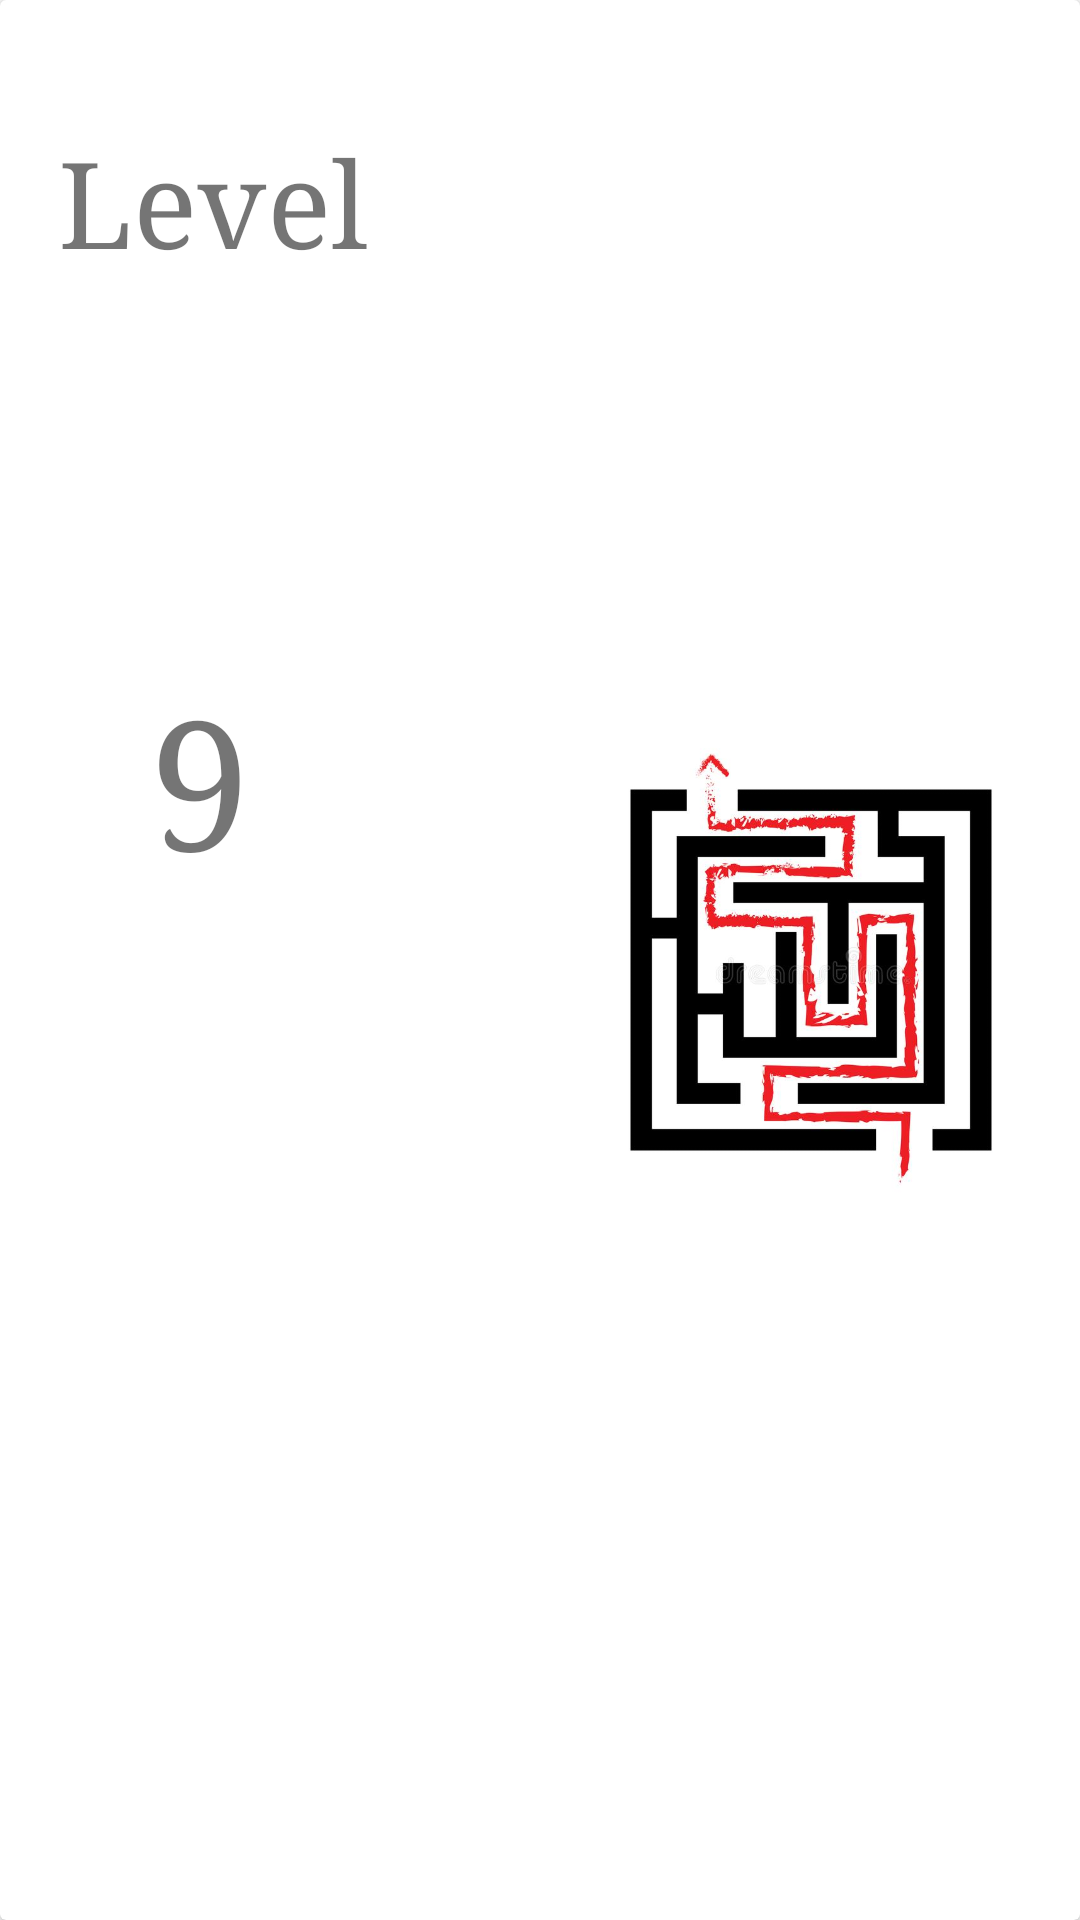

Here is an Android app screen rendered from its layout file. Give the layout XML and the strings, colors and styles it references.
<!-- AndroidManifest.xml: application theme Theme.Mazze_Pazzle -->
<!-- res/layout/level_item.xml -->
<?xml version="1.0" encoding="utf-8"?>
    <androidx.cardview.widget.CardView
        xmlns:android="http://schemas.android.com/apk/res/android"
        xmlns:app="http://schemas.android.com/apk/res-auto"
        xmlns:tools="http://schemas.android.com/tools"
        android:layout_width="match_parent"
        android:layout_height="210dp"
        android:layout_margin="10dp"
        app:layout_constraintBottom_toBottomOf="parent"
        app:layout_constraintEnd_toEndOf="parent"
        app:layout_constraintHorizontal_bias="0.842"
        app:layout_constraintStart_toStartOf="parent"
        app:layout_constraintTop_toTopOf="parent"
        app:layout_constraintVertical_bias="0.0"
        android:background="@drawable/labyrinth_background"
        android:id="@+id/card"
        >

        <androidx.constraintlayout.widget.ConstraintLayout
            android:id="@+id/c_layout"
            android:layout_width="match_parent"
            android:layout_height="match_parent"
            android:orientation="horizontal"
            >

            <TextView
                android:id="@+id/level_text"
                android:layout_width="wrap_content"
                android:layout_height="wrap_content"
                android:fontFamily="serif"
                android:text="Level"
                android:textSize="40dp"
                app:layout_constraintBottom_toBottomOf="parent"
                app:layout_constraintEnd_toStartOf="@+id/imageView2"
                app:layout_constraintHorizontal_bias="0.231"
                app:layout_constraintStart_toStartOf="parent"
                app:layout_constraintTop_toTopOf="parent"
                app:layout_constraintVertical_bias="0.07"></TextView>

            <TextView
                android:id="@+id/level_number"
                android:layout_width="wrap_content"
                android:layout_height="wrap_content"
                android:fontFamily="serif"
                android:text="9"
                android:textSize="60dp"
                app:layout_constraintBottom_toBottomOf="parent"
                app:layout_constraintEnd_toStartOf="@+id/imageView2"
                app:layout_constraintHorizontal_bias="0.327"
                app:layout_constraintStart_toStartOf="parent"
                app:layout_constraintTop_toBottomOf="@+id/level_text"
                app:layout_constraintVertical_bias="0.272"></TextView>

            <ImageView
                android:id="@+id/imageView2"
                android:layout_width="168dp"
                android:layout_height="186dp"
                android:src="@drawable/labyrinth"
                app:layout_constraintBottom_toBottomOf="parent"
                app:layout_constraintEnd_toEndOf="parent"
                app:layout_constraintHorizontal_bias="0.97"
                app:layout_constraintStart_toStartOf="parent"
                app:layout_constraintTop_toTopOf="parent"
                app:layout_constraintVertical_bias="0.507"></ImageView>

        </androidx.constraintlayout.widget.ConstraintLayout>
    </androidx.cardview.widget.CardView>
<!-- resources referenced by this layout -->
<resources>
  <!-- drawable labyrinth: png bitmap (drawable-v24, 187630 bytes) -->
  <!-- drawable labyrinth_background: png bitmap (drawable-v24, 504018 bytes) -->
  <style name="Theme.Mazze_Pazzle" parent="Theme.MaterialComponents.DayNight.DarkActionBar">
          
          <item name="colorPrimary">@color/purple_500</item>
          <item name="colorPrimaryVariant">@color/purple_700</item>
          <item name="colorOnPrimary">@color/white</item>
          
          <item name="colorSecondary">@color/teal_200</item>
          <item name="colorSecondaryVariant">@color/teal_700</item>
          <item name="colorOnSecondary">@color/black</item>
          
          <item name="android:statusBarColor">?attr/colorPrimaryVariant</item>
          
      </style>
  <!-- not gathered from this repository: default colours our renderer supplied (Android Studio template values) -->
  <color name="purple_500">#FF6200EE</color>
  <color name="purple_700">#FF3700B3</color>
  <color name="teal_200">#FF03DAC5</color>
  <color name="teal_700">#FF018786</color>
  <color name="black">#FF000000</color>
  <color name="white">#FFFFFFFF</color>
</resources>
